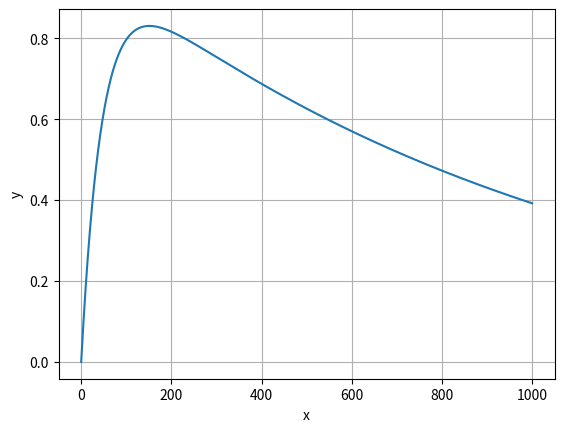

Source code (Python):
# -*- coding: utf-8 -*-
"""
Created on Mon Apr 11 08:23:04 2022

[redacted]
"""

import numpy as np
from matplotlib import pyplot as plt 

t = np.arange(0., 1000, 0.2)
y=np.abs(-np.exp(-t/1068)+np.exp(-t/46))

plt.title("") #signal vs time 
plt.xlabel("x") #time
plt.ylabel("y") #signal
plt.plot(t,y) 
plt.grid()

# Finding the maximum x and y value of the y function
print(max(y))
x_max = t[np.argmax(y)] 


